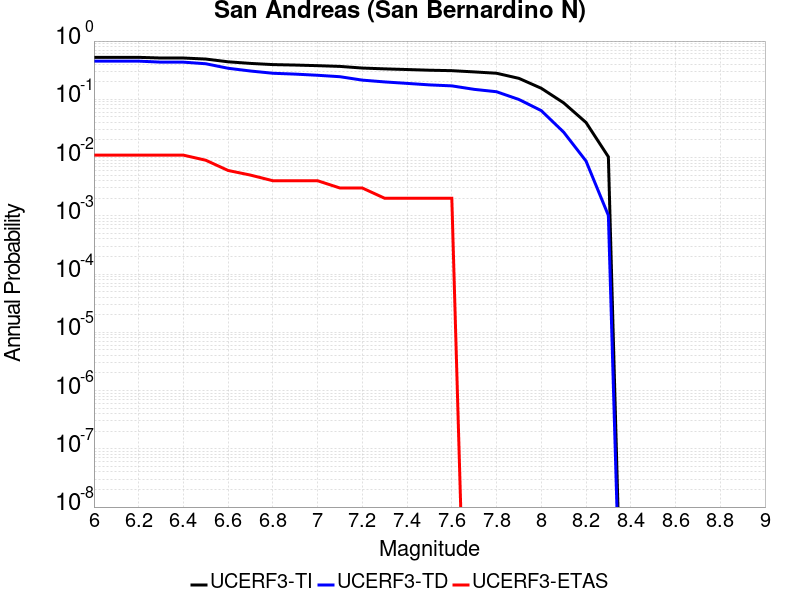

Values plotted in this chart, from the file beside it:
Magnitude, UCERF3-TI Prob, UCERF3-TD Prob, UCERF3-ETAS Prob
6.0, 0.5252, 0.4523, 0.011
6.1, 0.5252, 0.4523, 0.011
6.2, 0.5252, 0.4523, 0.011
6.3, 0.5115, 0.4346, 0.011
6.4, 0.5115, 0.4346, 0.011
6.5, 0.491, 0.4077, 0.009
6.6, 0.4404, 0.3411, 0.006
6.7, 0.4134, 0.306, 0.005
6.8, 0.3944, 0.2801, 0.004
6.9, 0.3873, 0.2707, 0.004
7.0, 0.3781, 0.2586, 0.004
7.1, 0.3673, 0.2443, 0.003
7.2, 0.3441, 0.2135, 0.003
7.3, 0.3332, 0.1989, 0.002
7.4, 0.3246, 0.1877, 0.002
7.5, 0.3159, 0.1768, 0.002
7.6, 0.3103, 0.1701, 0.002
7.7, 0.2954, 0.1483, 0.0
7.8, 0.2802, 0.1349, 0.0
7.9, 0.229, 0.09936, 0.0
8.0, 0.1547, 0.06391, 0.0
8.1, 0.08695, 0.02733, 0.0
8.2, 0.04004, 0.008726, 0.0
8.3, 0.01029, 0.001016, 0.0
